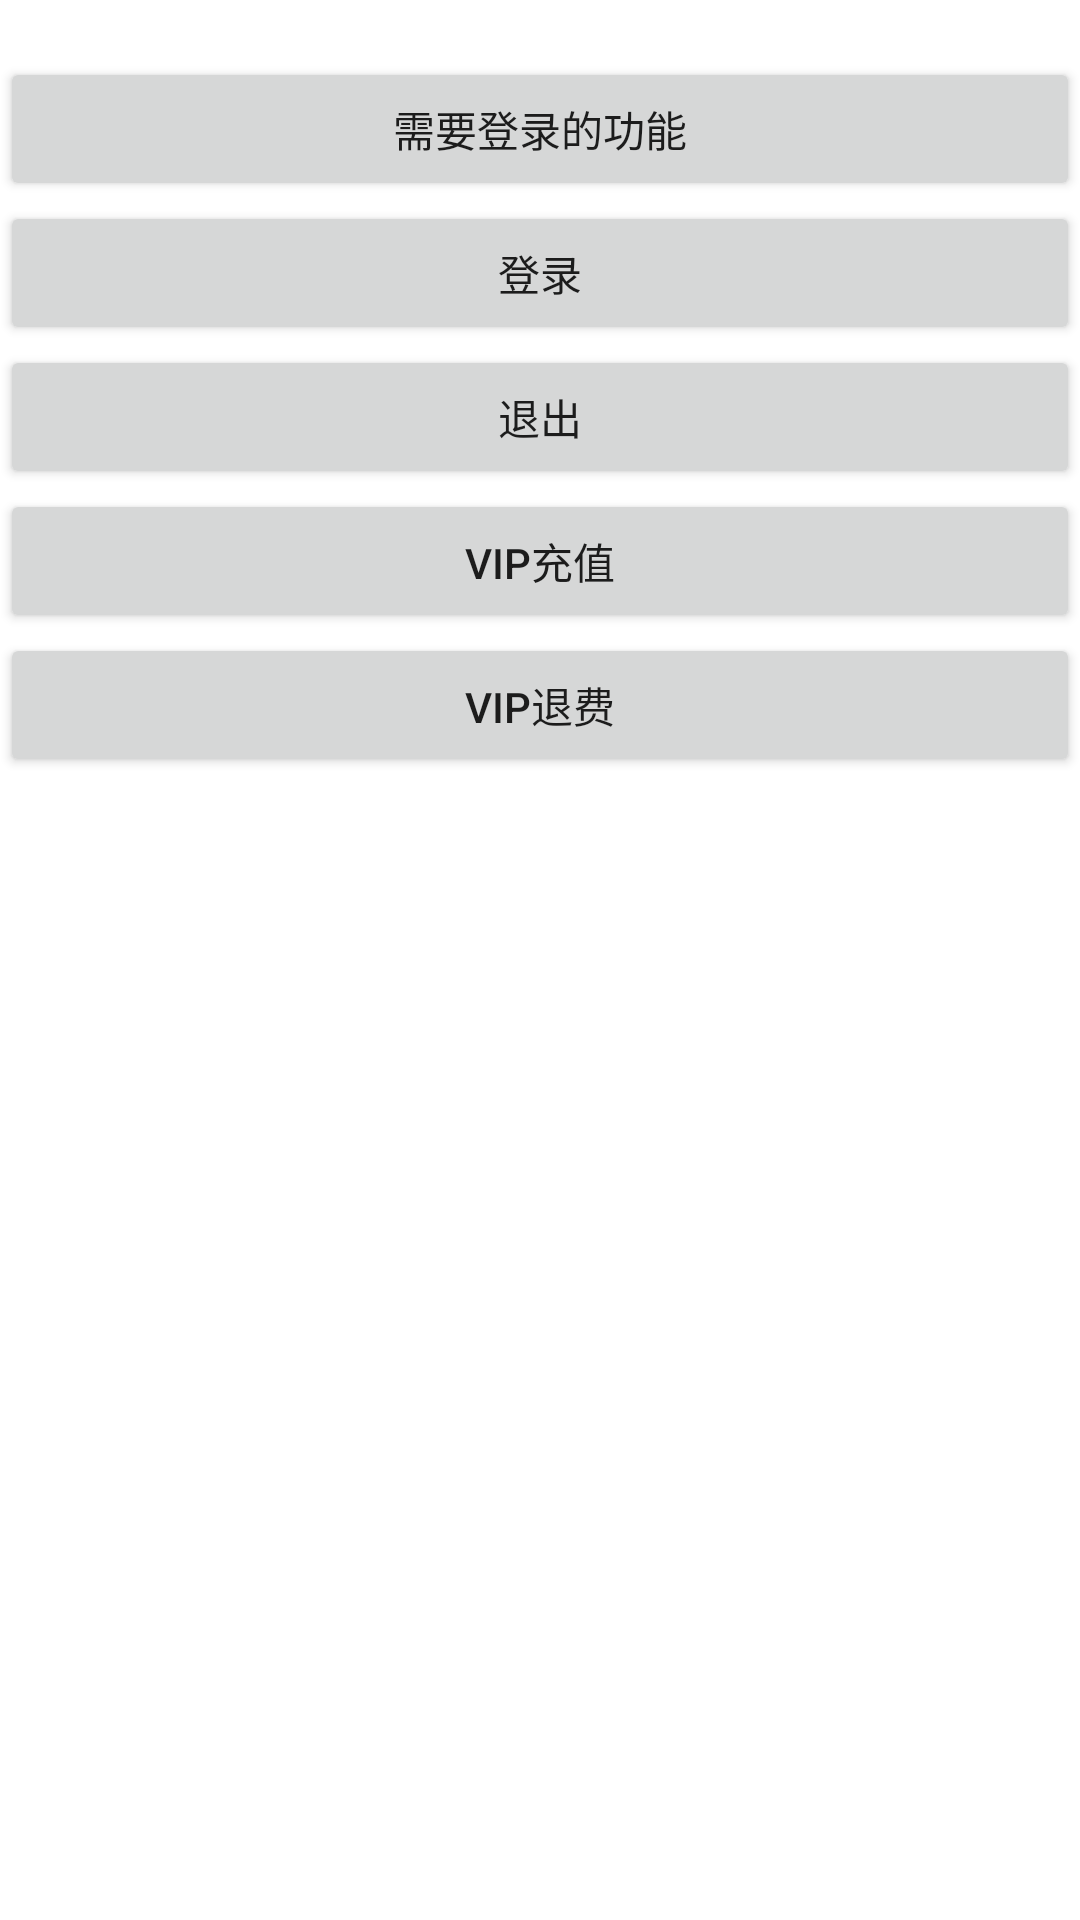

This screen was rendered from an Android layout file. Write that file and the resources it references.
<!-- AndroidManifest.xml: application theme Theme.Component_common -->
<!-- res/layout/activity_logininterceptor.xml -->
<?xml version="1.0" encoding="utf-8"?>
<LinearLayout xmlns:android="http://schemas.android.com/apk/res/android"
    android:layout_width="match_parent"
    android:layout_height="match_parent"
    android:orientation="vertical">

    <TextView
        android:id="@+id/tv_state"
        android:layout_width="wrap_content"
        android:layout_height="wrap_content" />

    <Button
        android:id="@+id/btn_needlogin"
        android:layout_width="match_parent"
        android:layout_height="wrap_content"
        android:text="需要登录的功能" />

    <Button
        android:id="@+id/btn_login"
        android:layout_width="match_parent"
        android:layout_height="wrap_content"
        android:text="登录" />

    <Button
        android:id="@+id/btn_logout"
        android:layout_width="match_parent"
        android:layout_height="wrap_content"
        android:text="退出" />

    <Button
        android:id="@+id/btn_vip"
        android:layout_width="match_parent"
        android:layout_height="wrap_content"
        android:text="VIP充值" />

    <Button
        android:id="@+id/btn_novip"
        android:layout_width="match_parent"
        android:layout_height="wrap_content"
        android:text="VIP退费" />

</LinearLayout>
<!-- resources referenced by this layout -->
<resources>
  <style name="Theme.Component_common" parent="Theme.MaterialComponents.DayNight.DarkActionBar">
          
          <item name="colorPrimary">@color/purple_500</item>
          <item name="colorPrimaryVariant">@color/purple_700</item>
          <item name="colorOnPrimary">@color/white</item>
          
          <item name="colorSecondary">@color/teal_200</item>
          <item name="colorSecondaryVariant">@color/teal_700</item>
          <item name="colorOnSecondary">@color/black</item>
          
          <item name="android:statusBarColor" tools:targetApi="l">?attr/colorPrimaryVariant</item>
          
      </style>
  <!-- not gathered from this repository: default colours our renderer supplied (Android Studio template values) -->
  <color name="purple_500">#FF6200EE</color>
  <color name="purple_700">#FF3700B3</color>
  <color name="teal_200">#FF03DAC5</color>
  <color name="teal_700">#FF018786</color>
  <color name="black">#FF000000</color>
  <color name="white">#FFFFFFFF</color>
</resources>
